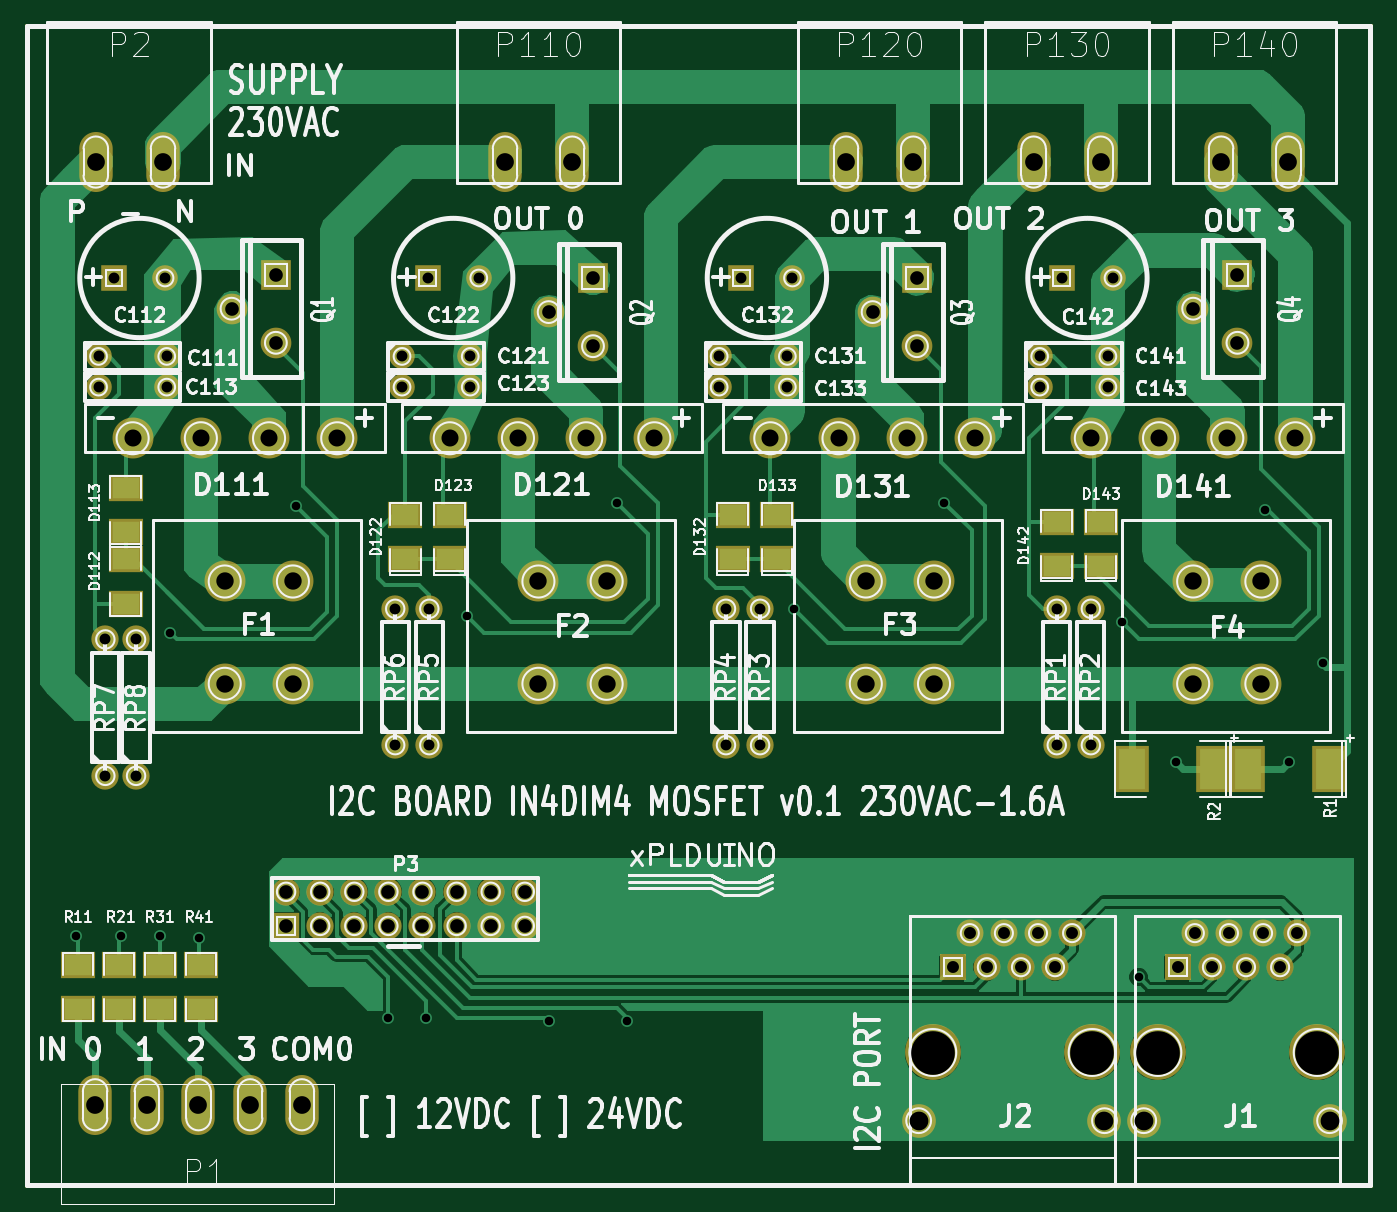
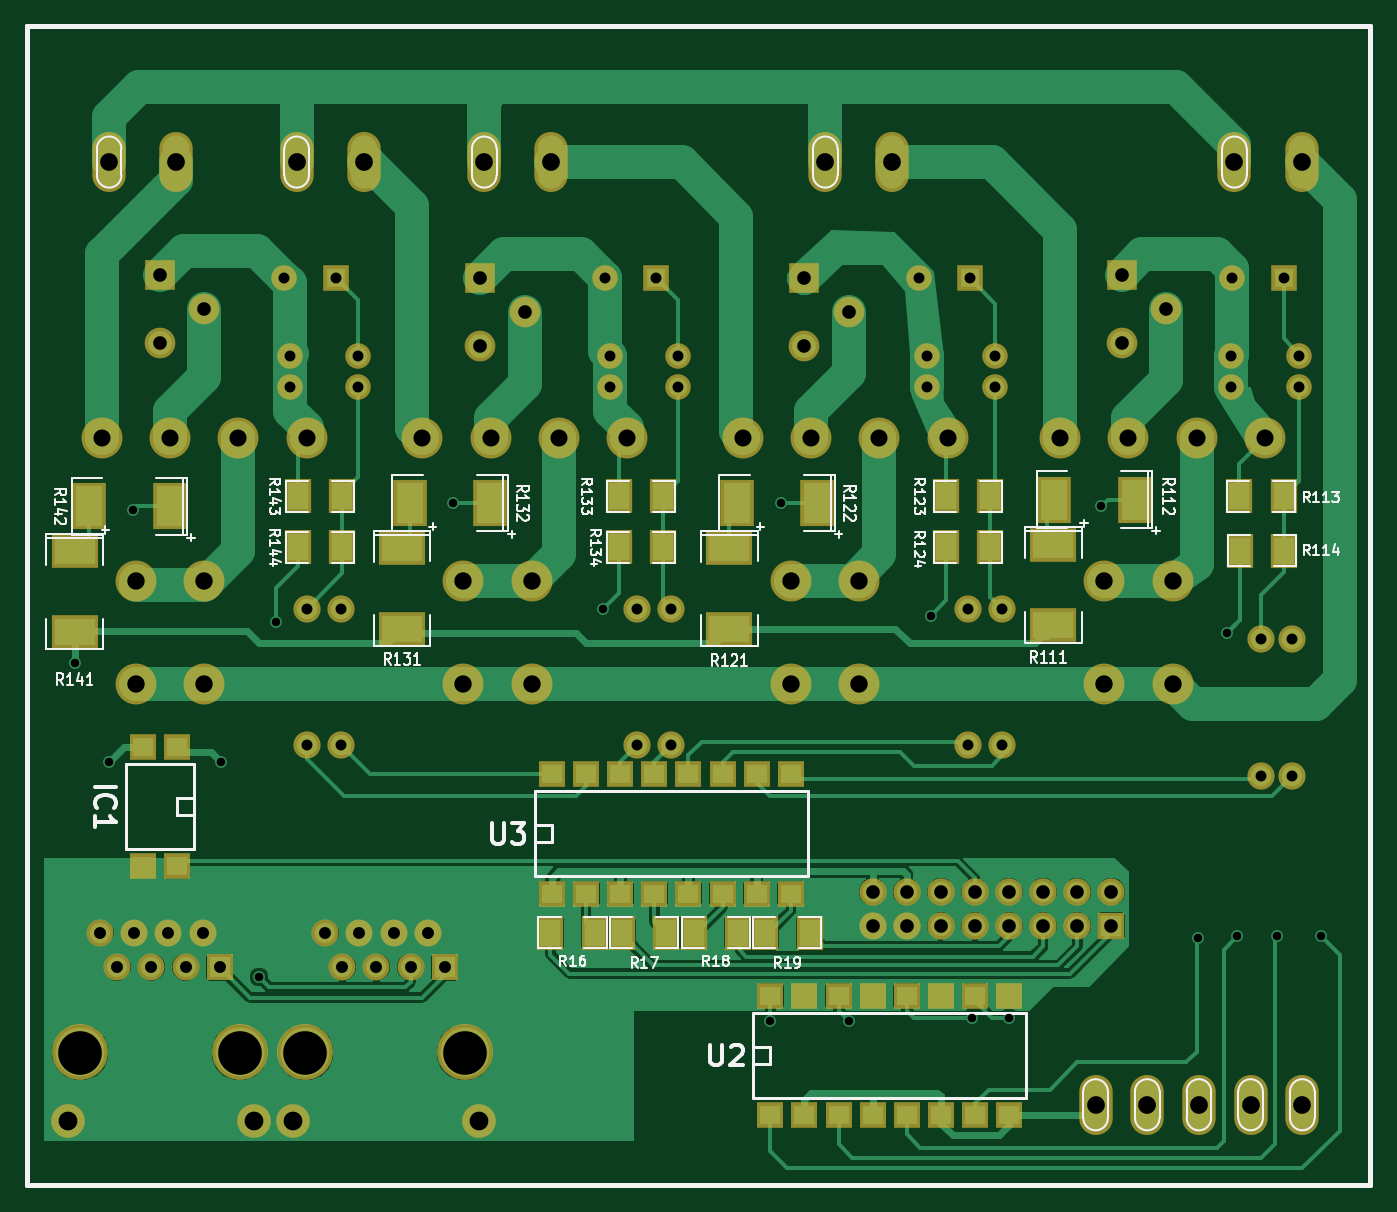
Circuit board: 8 layer files. Board 100.1 x 86.4 mm.
- bottom_mask: 4in4dim-B_Mask.gbs (5057 bytes)
- bottom_silk: 4in4dim-B_SilkS.gbo (24139 bytes)
- bottom_copper: 4in4dim-Dessous.gbl (58291 bytes)
- top_copper: 4in4dim-Dessus.gtl (59336 bytes)
- outline: 4in4dim-Edge_Cuts.gbr (459 bytes)
- top_mask: 4in4dim-F_Mask.gts (4127 bytes)
- top_silk: 4in4dim-F_SilkS.gto (81987 bytes)
- drill: 4in4dim.drl (2314 bytes)

=== bottom_mask: 4in4dim-B_Mask.gbs ===
G04 (created by PCBNEW (2013-jul-07)-stable) date ven. 28 nov. 2014 17:15:50 CET*
%MOIN*%
G04 Gerber Fmt 3.4, Leading zero omitted, Abs format*
%FSLAX34Y34*%
G01*
G70*
G90*
G04 APERTURE LIST*
%ADD10C,0.00590551*%
%ADD11C,0.015*%
%ADD12O,0.098X0.176*%
%ADD13R,0.08X0.1*%
%ADD14R,0.0987X0.1381*%
%ADD15R,0.1381X0.0987*%
%ADD16C,0.12*%
%ADD17C,0.075*%
%ADD18R,0.075X0.075*%
%ADD19C,0.1637*%
%ADD20R,0.0791X0.0791*%
%ADD21C,0.0791*%
%ADD22C,0.0987402*%
%ADD23C,0.09*%
%ADD24R,0.09X0.09*%
%ADD25R,0.08X0.08*%
%ADD26C,0.08*%
%ADD27R,0.0790551X0.0751181*%
G04 APERTURE END LIST*
G54D10*
G54D11*
X71500Y-62000D02*
X110900Y-62000D01*
X71500Y-28000D02*
X110900Y-28000D01*
X110900Y-28000D02*
X110800Y-28000D01*
X110900Y-62000D02*
X110900Y-28000D01*
X71500Y-62000D02*
X71500Y-28000D01*
G54D12*
X75490Y-32000D03*
X73520Y-32000D03*
G54D13*
X102950Y-43300D03*
X101650Y-43300D03*
X102950Y-41800D03*
X101650Y-41800D03*
G54D14*
X106719Y-42100D03*
X109081Y-42100D03*
G54D15*
X109500Y-43419D03*
X109500Y-45781D03*
G54D13*
X93550Y-43300D03*
X92250Y-43300D03*
X93550Y-41800D03*
X92250Y-41800D03*
G54D14*
X97319Y-42000D03*
X99681Y-42000D03*
G54D15*
X99900Y-43319D03*
X99900Y-45681D03*
G54D13*
X83950Y-43300D03*
X82650Y-43300D03*
X83950Y-41800D03*
X82650Y-41800D03*
X75330Y-43400D03*
X74030Y-43400D03*
X75350Y-41800D03*
X74050Y-41800D03*
G54D14*
X78419Y-41900D03*
X80781Y-41900D03*
G54D15*
X80800Y-43219D03*
X80800Y-45581D03*
G54D13*
X87950Y-54600D03*
X89250Y-54600D03*
X90050Y-54600D03*
X91350Y-54600D03*
X93450Y-54600D03*
X92150Y-54600D03*
X95550Y-54600D03*
X94250Y-54600D03*
G54D16*
X105700Y-47300D03*
X105700Y-44300D03*
X107700Y-47300D03*
X107700Y-44300D03*
X96100Y-47300D03*
X96100Y-44300D03*
X98100Y-47300D03*
X98100Y-44300D03*
X86500Y-47300D03*
X86500Y-44300D03*
X88500Y-47300D03*
X88500Y-44300D03*
X77300Y-47300D03*
X77300Y-44300D03*
X79300Y-47300D03*
X79300Y-44300D03*
X102700Y-40100D03*
X104700Y-40100D03*
X106700Y-40100D03*
X108700Y-40100D03*
X93300Y-40100D03*
X95300Y-40100D03*
X97300Y-40100D03*
X99300Y-40100D03*
X83900Y-40100D03*
X85900Y-40100D03*
X87900Y-40100D03*
X89900Y-40100D03*
X74600Y-40100D03*
X76600Y-40100D03*
X78600Y-40100D03*
X80600Y-40100D03*
G54D17*
X101200Y-38600D03*
X103200Y-38600D03*
G54D18*
X101850Y-35400D03*
G54D17*
X103350Y-35400D03*
X101200Y-37700D03*
X103200Y-37700D03*
X91800Y-38600D03*
X93800Y-38600D03*
G54D18*
X92450Y-35400D03*
G54D17*
X93950Y-35400D03*
X91800Y-37700D03*
X93800Y-37700D03*
X82500Y-38600D03*
X84500Y-38600D03*
G54D18*
X83250Y-35400D03*
G54D17*
X84750Y-35400D03*
X82500Y-37700D03*
X84500Y-37700D03*
X73600Y-38600D03*
X75600Y-38600D03*
G54D18*
X74050Y-35400D03*
G54D17*
X75550Y-35400D03*
X73600Y-37700D03*
X75600Y-37700D03*
G54D19*
X109338Y-58112D03*
X104665Y-58112D03*
G54D20*
X105250Y-55612D03*
G54D21*
X105750Y-54612D03*
X106250Y-55612D03*
X106750Y-54612D03*
X107250Y-55612D03*
X107750Y-54612D03*
X108250Y-55612D03*
X108750Y-54612D03*
G54D22*
X104250Y-60112D03*
X109700Y-60112D03*
G54D19*
X102738Y-58112D03*
X98065Y-58112D03*
G54D20*
X98650Y-55612D03*
G54D21*
X99150Y-54612D03*
X99650Y-55612D03*
X100150Y-54612D03*
X100650Y-55612D03*
X101150Y-54612D03*
X101650Y-55612D03*
X102150Y-54612D03*
G54D22*
X97650Y-60112D03*
X103100Y-60112D03*
G54D12*
X108490Y-32000D03*
X106520Y-32000D03*
X102990Y-32000D03*
X101020Y-32000D03*
X97490Y-32000D03*
X95520Y-32000D03*
X87490Y-32000D03*
X85520Y-32000D03*
X73500Y-59645D03*
X75015Y-59645D03*
X76531Y-59645D03*
X78047Y-59645D03*
X79562Y-59645D03*
G54D23*
X78800Y-37300D03*
X77500Y-36300D03*
G54D24*
X78800Y-35300D03*
G54D23*
X88100Y-37400D03*
X86800Y-36400D03*
G54D24*
X88100Y-35400D03*
G54D23*
X107000Y-37300D03*
X105700Y-36300D03*
G54D24*
X107000Y-35300D03*
G54D25*
X79100Y-54400D03*
G54D26*
X79100Y-53400D03*
X80100Y-54400D03*
X80100Y-53400D03*
X81100Y-54400D03*
X81100Y-53400D03*
X82100Y-54400D03*
X82100Y-53400D03*
X83100Y-54400D03*
X83100Y-53400D03*
X84100Y-54400D03*
X84100Y-53400D03*
X85100Y-54400D03*
X85100Y-53400D03*
X86100Y-54400D03*
X86100Y-53400D03*
G54D15*
X90300Y-43319D03*
X90300Y-45681D03*
G54D14*
X87719Y-42000D03*
X90081Y-42000D03*
G54D23*
X97600Y-37400D03*
X96300Y-36400D03*
G54D24*
X97600Y-35400D03*
G54D27*
X95500Y-53450D03*
X94500Y-53450D03*
X93500Y-53450D03*
X92500Y-53450D03*
X91500Y-53450D03*
X90500Y-53450D03*
X89500Y-53450D03*
X88500Y-53450D03*
X88500Y-49950D03*
X89500Y-49950D03*
X90500Y-49950D03*
X91500Y-49950D03*
X92500Y-49950D03*
X93500Y-49950D03*
X94500Y-49950D03*
X95500Y-49950D03*
X89100Y-59950D03*
X88100Y-59950D03*
X87100Y-59950D03*
X86100Y-59950D03*
X85100Y-59950D03*
X84100Y-59950D03*
X83100Y-59950D03*
X82100Y-59950D03*
X82100Y-56450D03*
X83100Y-56450D03*
X84100Y-56450D03*
X85100Y-56450D03*
X86100Y-56450D03*
X87100Y-56450D03*
X88100Y-56450D03*
X89100Y-56450D03*
X106500Y-49150D03*
X107500Y-49150D03*
X107500Y-52650D03*
X106500Y-52650D03*
G54D26*
X101700Y-49100D03*
X101700Y-45100D03*
X102700Y-49100D03*
X102700Y-45100D03*
X93000Y-49100D03*
X93000Y-45100D03*
X92000Y-49100D03*
X92000Y-45100D03*
X73800Y-50000D03*
X73800Y-46000D03*
X74700Y-50000D03*
X74700Y-46000D03*
X83300Y-49100D03*
X83300Y-45100D03*
X82300Y-49100D03*
X82300Y-45100D03*
M02*

=== bottom_silk: 4in4dim-B_SilkS.gbo (24139 bytes, source omitted) ===
=== bottom_copper: 4in4dim-Dessous.gbl (58291 bytes, source omitted) ===
=== top_copper: 4in4dim-Dessus.gtl (59336 bytes, source omitted) ===
=== outline: 4in4dim-Edge_Cuts.gbr ===
G04 (created by PCBNEW (2013-jul-07)-stable) date ven. 28 nov. 2014 17:15:50 CET*
%MOIN*%
G04 Gerber Fmt 3.4, Leading zero omitted, Abs format*
%FSLAX34Y34*%
G01*
G70*
G90*
G04 APERTURE LIST*
%ADD10C,0.00590551*%
%ADD11C,0.015*%
G04 APERTURE END LIST*
G54D10*
G54D11*
X71500Y-62000D02*
X110900Y-62000D01*
X71500Y-28000D02*
X110900Y-28000D01*
X110900Y-28000D02*
X110800Y-28000D01*
X110900Y-62000D02*
X110900Y-28000D01*
X71500Y-62000D02*
X71500Y-28000D01*
M02*

=== top_mask: 4in4dim-F_Mask.gts ===
G04 (created by PCBNEW (2013-jul-07)-stable) date ven. 28 nov. 2014 17:15:50 CET*
%MOIN*%
G04 Gerber Fmt 3.4, Leading zero omitted, Abs format*
%FSLAX34Y34*%
G01*
G70*
G90*
G04 APERTURE LIST*
%ADD10C,0.00590551*%
%ADD11C,0.015*%
%ADD12R,0.1X0.08*%
%ADD13O,0.098X0.176*%
%ADD14C,0.12*%
%ADD15C,0.075*%
%ADD16R,0.075X0.075*%
%ADD17C,0.1637*%
%ADD18R,0.0791X0.0791*%
%ADD19C,0.0791*%
%ADD20C,0.0987402*%
%ADD21C,0.09*%
%ADD22R,0.09X0.09*%
%ADD23R,0.08X0.08*%
%ADD24C,0.08*%
%ADD25R,0.0987X0.1381*%
G04 APERTURE END LIST*
G54D10*
G54D11*
X71500Y-62000D02*
X110900Y-62000D01*
X71500Y-28000D02*
X110900Y-28000D01*
X110900Y-28000D02*
X110800Y-28000D01*
X110900Y-62000D02*
X110900Y-28000D01*
X71500Y-62000D02*
X71500Y-28000D01*
G54D12*
X74400Y-42850D03*
X74400Y-41550D03*
G54D13*
X75490Y-32000D03*
X73520Y-32000D03*
G54D14*
X105700Y-47300D03*
X105700Y-44300D03*
X107700Y-47300D03*
X107700Y-44300D03*
X96100Y-47300D03*
X96100Y-44300D03*
X98100Y-47300D03*
X98100Y-44300D03*
X86500Y-47300D03*
X86500Y-44300D03*
X88500Y-47300D03*
X88500Y-44300D03*
X77300Y-47300D03*
X77300Y-44300D03*
X79300Y-47300D03*
X79300Y-44300D03*
G54D12*
X103000Y-43850D03*
X103000Y-42550D03*
X101700Y-43850D03*
X101700Y-42550D03*
G54D14*
X102700Y-40100D03*
X104700Y-40100D03*
X106700Y-40100D03*
X108700Y-40100D03*
G54D12*
X93500Y-43650D03*
X93500Y-42350D03*
X92200Y-43650D03*
X92200Y-42350D03*
G54D14*
X93300Y-40100D03*
X95300Y-40100D03*
X97300Y-40100D03*
X99300Y-40100D03*
G54D12*
X83900Y-43650D03*
X83900Y-42350D03*
X82600Y-43650D03*
X82600Y-42350D03*
G54D14*
X83900Y-40100D03*
X85900Y-40100D03*
X87900Y-40100D03*
X89900Y-40100D03*
G54D12*
X74400Y-43650D03*
X74400Y-44950D03*
G54D14*
X74600Y-40100D03*
X76600Y-40100D03*
X78600Y-40100D03*
X80600Y-40100D03*
G54D15*
X101200Y-38600D03*
X103200Y-38600D03*
G54D16*
X101850Y-35400D03*
G54D15*
X103350Y-35400D03*
X101200Y-37700D03*
X103200Y-37700D03*
X91800Y-38600D03*
X93800Y-38600D03*
G54D16*
X92450Y-35400D03*
G54D15*
X93950Y-35400D03*
X91800Y-37700D03*
X93800Y-37700D03*
X82500Y-38600D03*
X84500Y-38600D03*
G54D16*
X83250Y-35400D03*
G54D15*
X84750Y-35400D03*
X82500Y-37700D03*
X84500Y-37700D03*
X73600Y-38600D03*
X75600Y-38600D03*
G54D16*
X74050Y-35400D03*
G54D15*
X75550Y-35400D03*
X73600Y-37700D03*
X75600Y-37700D03*
G54D17*
X109338Y-58112D03*
X104665Y-58112D03*
G54D18*
X105250Y-55612D03*
G54D19*
X105750Y-54612D03*
X106250Y-55612D03*
X106750Y-54612D03*
X107250Y-55612D03*
X107750Y-54612D03*
X108250Y-55612D03*
X108750Y-54612D03*
G54D20*
X104250Y-60112D03*
X109700Y-60112D03*
G54D17*
X102738Y-58112D03*
X98065Y-58112D03*
G54D18*
X98650Y-55612D03*
G54D19*
X99150Y-54612D03*
X99650Y-55612D03*
X100150Y-54612D03*
X100650Y-55612D03*
X101150Y-54612D03*
X101650Y-55612D03*
X102150Y-54612D03*
G54D20*
X97650Y-60112D03*
X103100Y-60112D03*
G54D13*
X108490Y-32000D03*
X106520Y-32000D03*
X102990Y-32000D03*
X101020Y-32000D03*
X97490Y-32000D03*
X95520Y-32000D03*
X87490Y-32000D03*
X85520Y-32000D03*
G54D12*
X73000Y-56850D03*
X73000Y-55550D03*
X76600Y-56850D03*
X76600Y-55550D03*
X74200Y-56850D03*
X74200Y-55550D03*
X75400Y-56850D03*
X75400Y-55550D03*
G54D13*
X73500Y-59645D03*
X75015Y-59645D03*
X76531Y-59645D03*
X78047Y-59645D03*
X79562Y-59645D03*
G54D21*
X78800Y-37300D03*
X77500Y-36300D03*
G54D22*
X78800Y-35300D03*
G54D21*
X88100Y-37400D03*
X86800Y-36400D03*
G54D22*
X88100Y-35400D03*
G54D21*
X107000Y-37300D03*
X105700Y-36300D03*
G54D22*
X107000Y-35300D03*
G54D23*
X79100Y-54400D03*
G54D24*
X79100Y-53400D03*
X80100Y-54400D03*
X80100Y-53400D03*
X81100Y-54400D03*
X81100Y-53400D03*
X82100Y-54400D03*
X82100Y-53400D03*
X83100Y-54400D03*
X83100Y-53400D03*
X84100Y-54400D03*
X84100Y-53400D03*
X85100Y-54400D03*
X85100Y-53400D03*
X86100Y-54400D03*
X86100Y-53400D03*
G54D21*
X97600Y-37400D03*
X96300Y-36400D03*
G54D22*
X97600Y-35400D03*
G54D25*
X109681Y-49800D03*
X107319Y-49800D03*
X106281Y-49800D03*
X103919Y-49800D03*
G54D24*
X101700Y-49100D03*
X101700Y-45100D03*
X102700Y-49100D03*
X102700Y-45100D03*
X93000Y-49100D03*
X93000Y-45100D03*
X92000Y-49100D03*
X92000Y-45100D03*
X73800Y-50000D03*
X73800Y-46000D03*
X74700Y-50000D03*
X74700Y-46000D03*
X83300Y-49100D03*
X83300Y-45100D03*
X82300Y-49100D03*
X82300Y-45100D03*
M02*

=== top_silk: 4in4dim-F_SilkS.gto (81987 bytes, source omitted) ===
=== drill: 4in4dim.drl ===
M48
;DRILL file {Pcbnew (2013-jul-07)-stable} date ven. 28 nov. 2014 17:15:53 CET
;FORMAT={-:-/ absolute / inch / decimal}
FMAT,2
INCH,TZ
T1C0.025
T2C0.032
T3C0.035
T4C0.040
T5C0.050
T6C0.051
T7C0.052
T8C0.055
T9C0.128
%
G90
G05
M72
T1
X7.295Y-5.47
X7.425Y-5.47
X7.54Y-5.47
X7.57Y-4.58
X7.655Y-5.475
X7.94Y-4.21
X8.21Y-5.71
X8.32Y-5.71
X8.44Y-4.53
X8.68Y-5.72
X8.88Y-4.2
X8.91Y-5.72
X9.4Y-4.51
X9.84Y-4.2
X10.36Y-4.55
X10.41Y-5.59
X10.52Y-4.96
X10.78Y-4.22
X10.85Y-4.96
X10.95Y-4.67
T2
X7.36Y-3.77
X7.36Y-3.86
X7.38Y-4.6
X7.38Y-5.
X7.405Y-3.54
X7.47Y-4.6
X7.47Y-5.
X7.555Y-3.54
X7.56Y-3.77
X7.56Y-3.86
X8.23Y-4.51
X8.23Y-4.91
X8.25Y-3.77
X8.25Y-3.86
X8.325Y-3.54
X8.33Y-4.51
X8.33Y-4.91
X8.45Y-3.77
X8.45Y-3.86
X8.475Y-3.54
X9.18Y-3.77
X9.18Y-3.86
X9.2Y-4.51
X9.2Y-4.91
X9.245Y-3.54
X9.3Y-4.51
X9.3Y-4.91
X9.38Y-3.77
X9.38Y-3.86
X9.395Y-3.54
X10.12Y-3.77
X10.12Y-3.86
X10.17Y-4.51
X10.17Y-4.91
X10.185Y-3.54
X10.27Y-4.51
X10.27Y-4.91
X10.32Y-3.77
X10.32Y-3.86
X10.335Y-3.54
T3
X9.865Y-5.5613
X9.915Y-5.4613
X9.965Y-5.5613
X10.015Y-5.4613
X10.065Y-5.5613
X10.115Y-5.4613
X10.165Y-5.5613
X10.215Y-5.4613
X10.525Y-5.5613
X10.575Y-5.4613
X10.625Y-5.5613
X10.675Y-5.4613
X10.725Y-5.5613
X10.775Y-5.4613
X10.825Y-5.5613
X10.875Y-5.4613
T4
X7.75Y-3.63
X7.88Y-3.53
X7.88Y-3.73
X7.91Y-5.34
X7.91Y-5.44
X8.01Y-5.34
X8.01Y-5.44
X8.11Y-5.34
X8.11Y-5.44
X8.21Y-5.34
X8.21Y-5.44
X8.31Y-5.34
X8.31Y-5.44
X8.41Y-5.34
X8.41Y-5.44
X8.51Y-5.34
X8.51Y-5.44
X8.61Y-5.34
X8.61Y-5.44
X8.68Y-3.64
X8.81Y-3.54
X8.81Y-3.74
X9.63Y-3.64
X9.76Y-3.54
X9.76Y-3.74
X10.57Y-3.63
X10.7Y-3.53
X10.7Y-3.73
T5
X7.46Y-4.01
X7.66Y-4.01
X7.86Y-4.01
X8.06Y-4.01
X8.39Y-4.01
X8.59Y-4.01
X8.79Y-4.01
X8.99Y-4.01
X9.33Y-4.01
X9.53Y-4.01
X9.73Y-4.01
X9.93Y-4.01
X10.27Y-4.01
X10.47Y-4.01
X10.67Y-4.01
X10.87Y-4.01
T6
X7.73Y-4.43
X7.73Y-4.73
X7.93Y-4.43
X7.93Y-4.73
X8.65Y-4.43
X8.65Y-4.73
X8.85Y-4.43
X8.85Y-4.73
X9.61Y-4.43
X9.61Y-4.73
X9.81Y-4.43
X9.81Y-4.73
X10.57Y-4.43
X10.57Y-4.73
X10.77Y-4.43
X10.77Y-4.73
T7
X7.35Y-5.9646
X7.352Y-3.2
X7.5016Y-5.9646
X7.549Y-3.2
X7.6531Y-5.9646
X7.8047Y-5.9646
X7.9563Y-5.9646
X8.552Y-3.2
X8.749Y-3.2
X9.552Y-3.2
X9.749Y-3.2
X10.102Y-3.2
X10.299Y-3.2
X10.652Y-3.2
X10.849Y-3.2
T8
X9.765Y-6.0113
X10.31Y-6.0113
X10.425Y-6.0113
X10.97Y-6.0113
T9
X9.8065Y-5.8113
X10.2738Y-5.8113
X10.4665Y-5.8113
X10.9338Y-5.8113
T0
M30

